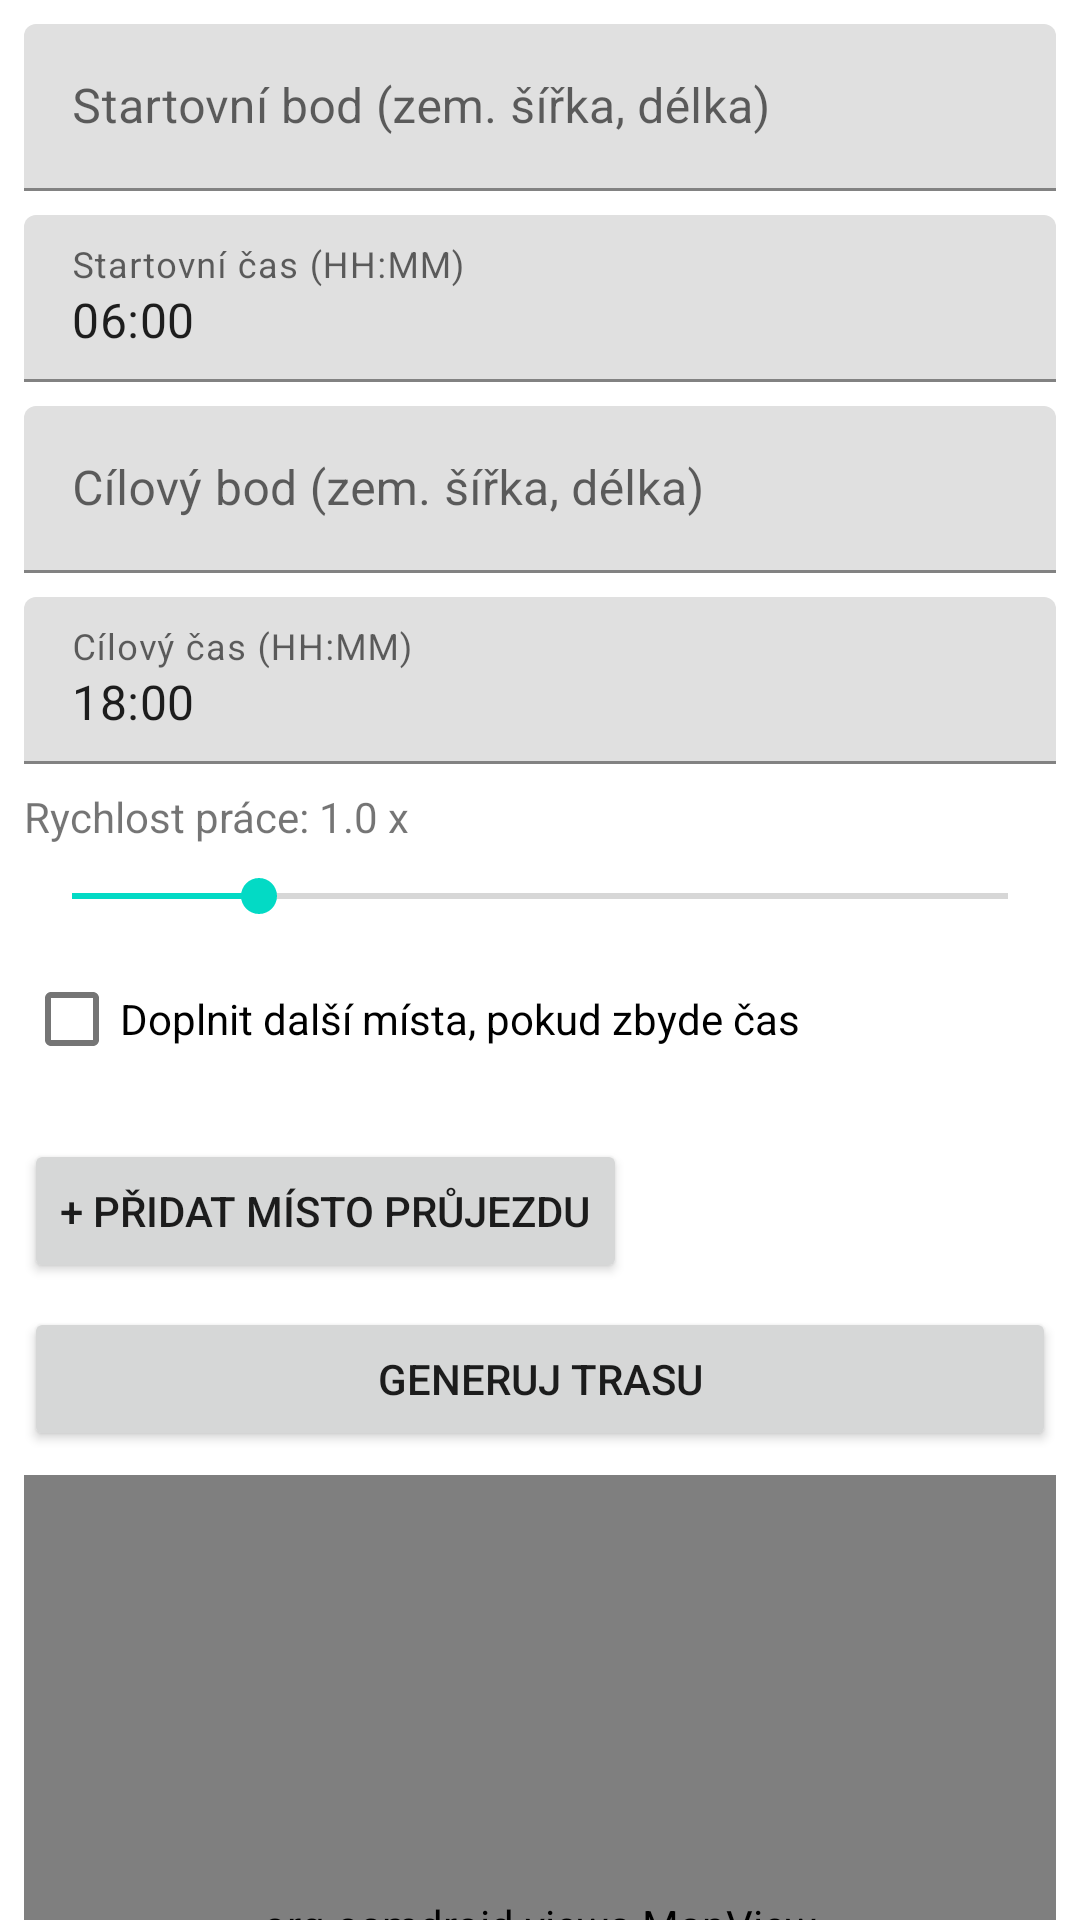

Produce the Android XML layout that renders to this screen, including the resource entries it uses.
<!-- AndroidManifest.xml: application theme Theme.MyApplication -->
<!-- res/layout/fragment_planning.xml -->
<?xml version="1.0" encoding="utf-8"?>
<androidx.core.widget.NestedScrollView
    xmlns:android="http://schemas.android.com/apk/res/android"
    xmlns:app="http://schemas.android.com/apk/res-auto"
    xmlns:tools="http://schemas.android.com/tools"
    android:layout_width="match_parent"
    android:layout_height="match_parent"
    android:fillViewport="true">

    
    <androidx.constraintlayout.widget.ConstraintLayout
        android:layout_width="match_parent"
        android:layout_height="wrap_content"
        android:layout_marginBottom="55dp">

        
        <com.google.android.material.textfield.TextInputLayout
            android:id="@+id/tilStartLocation"
            android:layout_width="0dp"
            android:layout_height="wrap_content"
            android:hint="@string/start_point"
            app:layout_constraintTop_toTopOf="parent"
            app:layout_constraintStart_toStartOf="parent"
            app:layout_constraintEnd_toEndOf="parent"
            android:layout_margin="8dp">
            <EditText
                android:id="@+id/etStartLocation"
                android:layout_width="match_parent"
                android:layout_height="wrap_content"
                android:focusable="false"
                android:clickable="true"/>
        </com.google.android.material.textfield.TextInputLayout>

        
        <com.google.android.material.textfield.TextInputLayout
            android:id="@+id/tilStartTime"
            android:layout_width="0dp"
            android:layout_height="wrap_content"
            android:hint="@string/start_time"
            app:layout_constraintTop_toBottomOf="@id/tilStartLocation"
            app:layout_constraintStart_toStartOf="parent"
            app:layout_constraintEnd_toEndOf="parent"
            android:layout_margin="8dp">
            
            <EditText
                android:id="@+id/tvStartTime"
                android:layout_width="match_parent"
                android:layout_height="wrap_content"
                android:text="@string/def_start_time"
                android:focusable="false"
                android:clickable="true"/>
        </com.google.android.material.textfield.TextInputLayout>

        
        <com.google.android.material.textfield.TextInputLayout
            android:id="@+id/tilEndLocation"
            android:layout_width="0dp"
            android:layout_height="wrap_content"
            android:hint="@string/end_point"
            app:layout_constraintTop_toBottomOf="@id/tilStartTime"
            app:layout_constraintStart_toStartOf="parent"
            app:layout_constraintEnd_toEndOf="parent"
            android:layout_margin="8dp">
            <EditText
                android:id="@+id/etEndLocation"
                android:layout_width="match_parent"
                android:layout_height="wrap_content"
                android:focusable="false"
                android:clickable="true"/>
        </com.google.android.material.textfield.TextInputLayout>

        
        <com.google.android.material.textfield.TextInputLayout
            android:id="@+id/tilEndTime"
            android:layout_width="0dp"
            android:layout_height="wrap_content"
            android:hint="@string/end_time"
            app:layout_constraintTop_toBottomOf="@id/tilEndLocation"
            app:layout_constraintStart_toStartOf="parent"
            app:layout_constraintEnd_toEndOf="parent"
            android:layout_margin="8dp">
            
            <EditText
                android:id="@+id/tvEndTime"
                android:layout_width="match_parent"
                android:layout_height="wrap_content"
                android:text="@string/def_end_time"
                android:focusable="false"
                android:clickable="true"/>
        </com.google.android.material.textfield.TextInputLayout>

        
        <TextView
            android:id="@+id/tvSpeedMultiplierValue"
            android:layout_width="wrap_content"
            android:layout_height="wrap_content"
            android:text="@string/work_speed"
            app:layout_constraintTop_toBottomOf="@id/tilEndTime"
            app:layout_constraintStart_toStartOf="parent"
            android:layout_margin="8dp"/>

        
        <SeekBar
            android:id="@+id/seekBarSpeedMultiplier"
            android:layout_width="0dp"
            android:layout_height="wrap_content"
            app:layout_constraintTop_toBottomOf="@id/tvSpeedMultiplierValue"
            app:layout_constraintStart_toStartOf="parent"
            app:layout_constraintEnd_toEndOf="parent"
            android:layout_margin="8dp"
            android:max="5"
            android:progress="1"/>

        
        <com.google.android.material.checkbox.MaterialCheckBox
            android:id="@+id/cbAddExtra"
            android:layout_width="wrap_content"
            android:layout_height="wrap_content"
            android:text="@string/add_extra_places_to_route"
            app:layout_constraintTop_toBottomOf="@id/seekBarSpeedMultiplier"
            app:layout_constraintStart_toStartOf="parent"
            android:layout_margin="8dp"/>

        
        <LinearLayout
            android:id="@+id/llExtraOptions"
            android:layout_width="0dp"
            android:layout_height="wrap_content"
            android:orientation="vertical"
            android:visibility="gone"
            app:layout_constraintTop_toBottomOf="@id/cbAddExtra"
            app:layout_constraintStart_toStartOf="parent"
            app:layout_constraintEnd_toEndOf="parent"
            android:layout_margin="8dp">

            
            <LinearLayout
                android:layout_width="match_parent"
                android:layout_height="wrap_content"
                android:orientation="horizontal"
                android:layout_marginLeft="20dp">
                <TextView
                    android:id="@+id/tvLastMowingLabel"
                    android:layout_width="wrap_content"
                    android:layout_height="wrap_content"
                    android:text="@string/last_mowing_in" />
                <EditText
                    android:id="@+id/etLastMowingTime"
                    android:layout_width="wrap_content"
                    android:layout_height="wrap_content"
                    android:layout_marginStart="4dp"
                    android:ems="4"
                    android:inputType="number" />
            </LinearLayout>

            
            <CheckBox
                android:id="@+id/cbIncludeVisited"
                android:layout_width="wrap_content"
                android:layout_height="wrap_content"
                android:text="@string/do_not_add_completed_this_year"
                android:checked="false"
                android:layout_marginLeft="16dp"/>
        </LinearLayout>


        
        <LinearLayout
            android:id="@+id/llWaypoints"
            android:layout_width="0dp"
            android:layout_height="wrap_content"
            android:orientation="vertical"
            app:layout_constraintTop_toBottomOf="@id/llExtraOptions"
            app:layout_constraintStart_toStartOf="parent"
            app:layout_constraintEnd_toEndOf="parent"
            android:layout_margin="8dp">
            
        </LinearLayout>

        
        <Button
            android:id="@+id/btnAddWaypoint"
            android:layout_width="wrap_content"
            android:layout_height="wrap_content"
            android:text="@string/add_waypoint"
            app:layout_constraintTop_toBottomOf="@id/llWaypoints"
            app:layout_constraintStart_toStartOf="parent"
            android:layout_margin="8dp"/>

        
        <Button
            android:id="@+id/btnGenerateRoute"
            android:layout_width="0dp"
            android:layout_height="wrap_content"
            android:text="@string/generate_route"
            app:layout_constraintTop_toBottomOf="@id/btnAddWaypoint"
            app:layout_constraintStart_toStartOf="parent"
            app:layout_constraintEnd_toEndOf="parent"
            android:layout_margin="8dp"/>

        
        <FrameLayout
            android:layout_width="0dp"
            android:layout_height="300dp"
            android:id="@+id/planningMapContainer"
            app:layout_constraintTop_toBottomOf="@id/btnGenerateRoute"
            app:layout_constraintStart_toStartOf="parent"
            app:layout_constraintEnd_toEndOf="parent"
            android:layout_margin="8dp">

            <org.osmdroid.views.MapView
                android:id="@+id/planningMapView"
                android:layout_width="match_parent"
                android:layout_height="match_parent" />

            <TextView
                android:id="@+id/osmAttributionMap"
                android:layout_width="wrap_content"
                android:layout_height="wrap_content"
                android:layout_gravity="bottom|end"
                android:autoLink="web"
                android:background="@android:color/darker_gray"
                android:padding="4dp"
                android:text="@string/openstreetmap_license_attr"
                android:textColor="@android:color/white"
                android:textSize="12sp"
                tools:ignore="TextContrastCheck" />
        </FrameLayout>

        
        <Button
            android:id="@+id/btnOpenMapycZ"
            android:layout_width="0dp"
            android:layout_height="wrap_content"
            android:text="@string/open_in_mapy_cz"
            android:visibility="gone"
            android:backgroundTint="@color/mapyCZ"
            android:textColor="@color/white"
            app:layout_constraintTop_toBottomOf="@id/planningMapContainer"
            app:layout_constraintStart_toStartOf="parent"
            app:layout_constraintEnd_toEndOf="parent"
            android:layout_margin="8dp"/>

        
        <Button
            android:id="@+id/btnOpenGoogleMaps"
            android:layout_width="0dp"
            android:layout_height="wrap_content"
            android:text="Otevřít v Google Maps"
            android:visibility="gone"
            android:backgroundTint="@color/googleMapsColor"
            android:textColor="@color/white"
            app:layout_constraintTop_toBottomOf="@id/btnOpenMapycZ"
            app:layout_constraintStart_toStartOf="parent"
            app:layout_constraintEnd_toEndOf="parent"
            android:layout_margin="8dp"/>
    </androidx.constraintlayout.widget.ConstraintLayout>
</androidx.core.widget.NestedScrollView>
<!-- resources referenced by this layout -->
<resources>
  <color name="googleMapsColor">#4186F5</color>
  <color name="mapyCZ">#1EAE00</color>
  <color name="white">#FFFFFFFF</color>
  <string name="add_extra_places_to_route">Doplnit další místa, pokud zbyde čas</string>
  <string name="add_waypoint">+ přidat místo průjezdu</string>
  <string name="def_end_time">18:00</string>
  <string name="def_start_time">06:00</string>
  <string name="do_not_add_completed_this_year">Přidávat místa se splněným počtem navštívení pro aktuální rok</string>
  <string name="end_point">Cílový bod (zem. šířka, délka)</string>
  <string name="end_time">Cílový čas (HH:MM)</string>
  <string name="generate_route">Generuj trasu</string>
  <string name="last_mowing_in">Čas od posledního sečení (týdny):</string>
  <string name="open_in_mapy_cz">Otevřít v Mapy.cz</string>
  <string name="openstreetmap_license_attr">© OpenStreetMap</string>
  <string name="start_point">Startovní bod (zem. šířka, délka)</string>
  <string name="start_time">Startovní čas (HH:MM)</string>
  <string name="work_speed">Rychlost práce: 1.0 x</string>
  <style name="Theme.MyApplication" parent="Theme.MaterialComponents.DayNight.DarkActionBar">
          
          <item name="colorPrimary">@color/green</item>
          <item name="colorPrimaryVariant">@color/mapyCZ</item>
          <item name="colorOnPrimary">@color/white</item>
          
          <item name="colorSecondary">@color/teal_200</item>
          <item name="colorSecondaryVariant">@color/teal_700</item>
          <item name="colorOnSecondary">@color/black</item>
          
          <item name="android:statusBarColor">?attr/colorPrimaryVariant</item>
          
      </style>
  <color name="green">#4CAF50</color>
  <color name="teal_200">#FF03DAC5</color>
  <color name="teal_700">#FF018786</color>
  <color name="black">#FF000000</color>
</resources>
